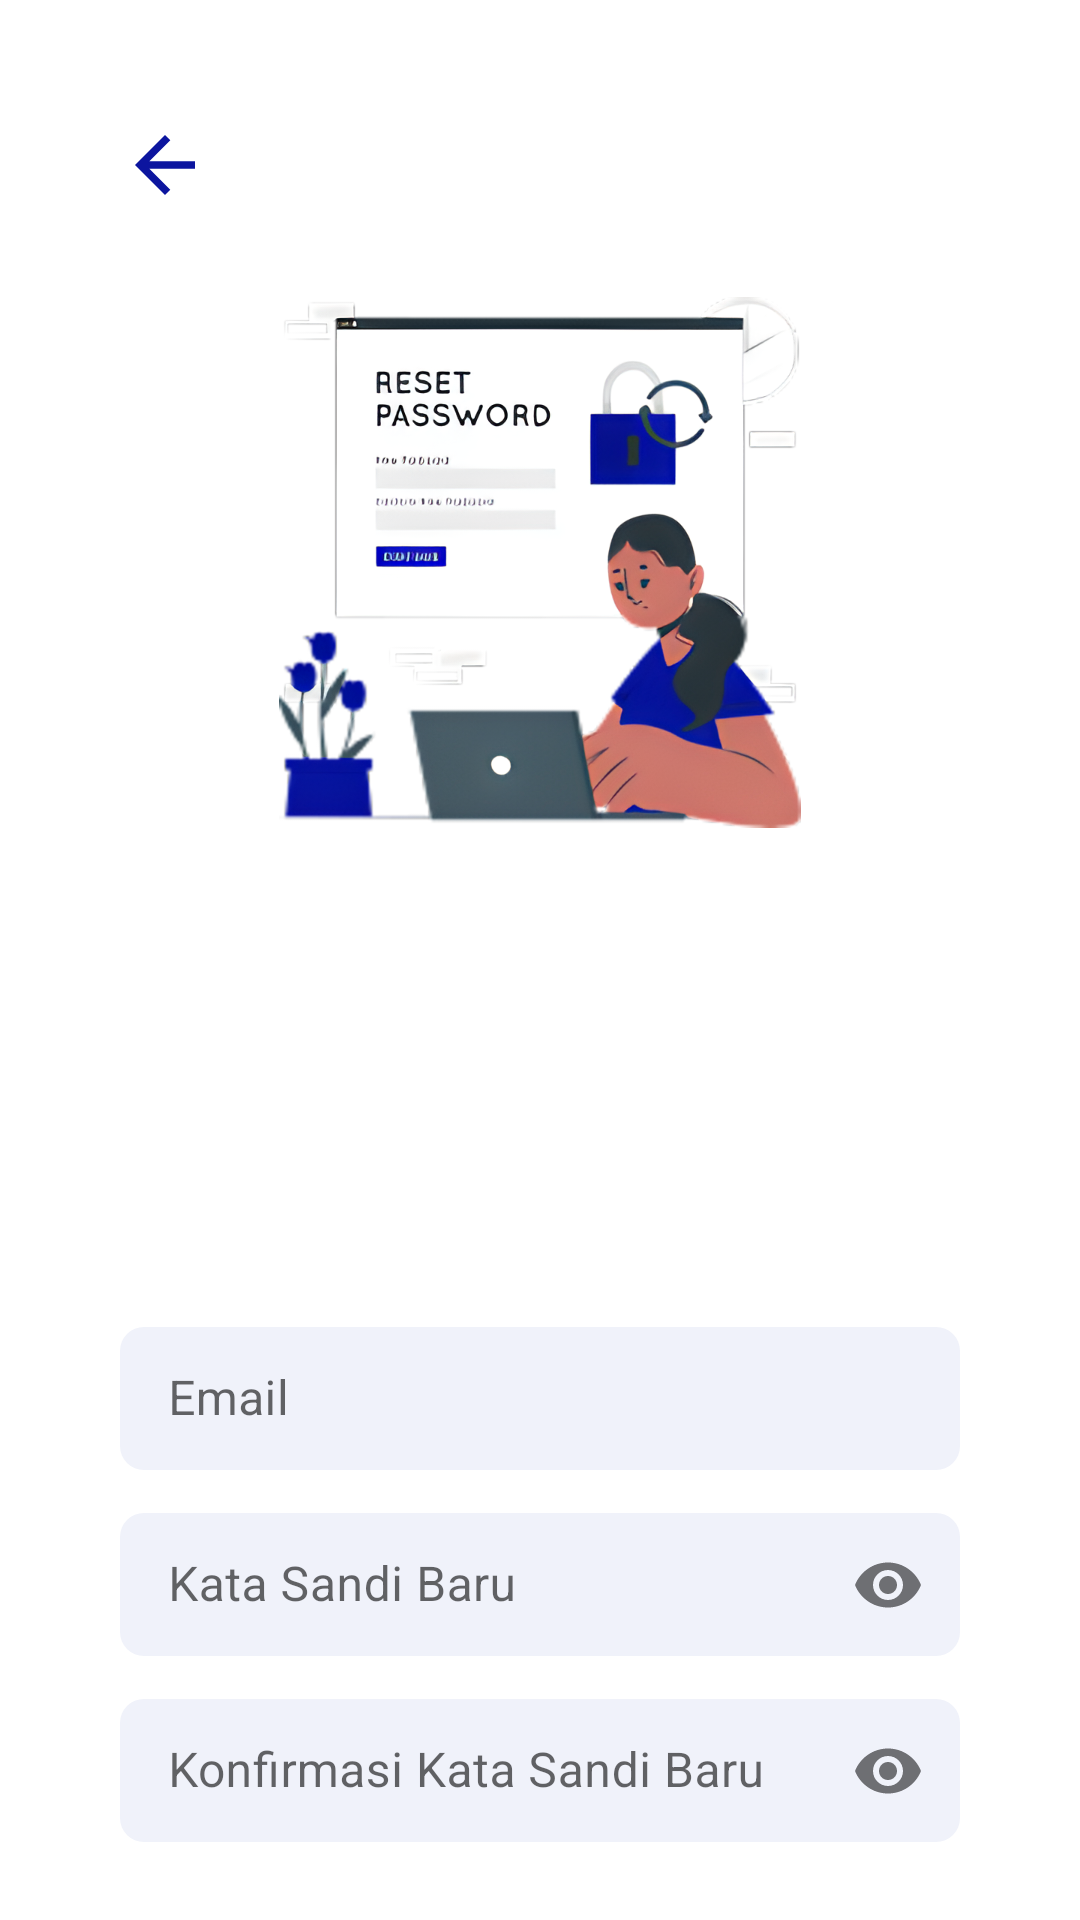

Android layout source for this screen:
<!-- AndroidManifest.xml: application theme Theme.HIMTIApps -->
<!-- res/layout/activity_reset_kata_sandi.xml -->
<?xml version="1.0" encoding="utf-8"?>
<RelativeLayout xmlns:android="http://schemas.android.com/apk/res/android"
    xmlns:app="http://schemas.android.com/apk/res-auto"
    xmlns:tools="http://schemas.android.com/tools"
    android:layout_width="match_parent"
    android:layout_height="match_parent"
    android:orientation="vertical"
    tools:context=".authentication.ResetKataSandi.ResetKataSandi">

    <ImageView
        android:id="@+id/ClickReturn"
        android:layout_width="30dp"
        android:layout_height="30dp"
        android:layout_alignParentStart="true"
        android:layout_alignParentTop="true"
        android:layout_marginStart="40dp"
        android:layout_marginTop="40dp"
        android:background="@drawable/ic_baseline_arrow_backblue" />

    <ImageView
        android:id="@+id/ImageResetPassword"
        android:layout_width="174dp"
        android:layout_height="177dp"
        android:layout_alignParentStart="true"
        android:layout_alignParentTop="true"
        android:layout_alignParentEnd="true"
        android:layout_marginStart="93dp"
        android:layout_marginLeft="93dp"
        android:layout_marginTop="99dp"
        android:layout_marginEnd="93dp"
        android:src="@drawable/zyro_resetpassword" />

    <TextView
        android:id="@+id/ResetkataSandi"
        android:layout_width="191dp"
        android:layout_height="33dp"
        android:layout_alignParentStart="true"
        android:layout_alignParentTop="true"
        android:layout_alignParentEnd="true"
        android:layout_alignParentBottom="true"
        android:layout_marginStart="40dp"
        android:layout_marginTop="330dp"
        android:layout_marginEnd="129dp"
        android:layout_marginBottom="358dp"
        android:fontFamily="@font/poppins_extrabold"
        android:text="Reset Kata Sandi"
        android:textColor="@color/darkblue"
        android:textSize="22sp" />

    <TextView
        android:id="@+id/Description1"
        android:layout_width="wrap_content"
        android:layout_height="49dp"
        android:layout_alignParentStart="true"
        android:layout_alignParentTop="true"
        android:layout_alignParentEnd="true"
        android:layout_alignParentBottom="true"
        android:layout_marginStart="40dp"
        android:layout_marginTop="375dp"
        android:layout_marginEnd="40dp"
        android:layout_marginBottom="297dp"
        android:fontFamily="@font/poppins_regular"
        android:gravity="left"
        android:hint="Masukkan email lalu kata sandi baru yang kamu inginkan "
        android:paddingRight="8dp"
        android:textColorHint="@color/black"
        android:textSize="14sp" />

    <com.google.android.material.textfield.TextInputLayout
        android:id="@+id/MateriaResetEmail"
        style="@style/Widget.MaterialComponents.TextInputLayout.OutlinedBox.Dense"
        android:layout_width="match_parent"
        android:layout_height="wrap_content"
        android:layout_below="@+id/ImageResetPassword"
        android:layout_marginStart="40dp"
        android:layout_marginTop="161dp"
        android:layout_marginEnd="40dp"
        app:helperTextTextColor="@color/teal_700"
        app:layout_constraintEnd_toEndOf="parent"
        app:layout_constraintStart_toStartOf="parent"
        app:layout_constraintTop_toTopOf="parent">

        <EditText
            android:id="@+id/textInputEmail"
            android:layout_width="match_parent"
            android:layout_height="wrap_content"
            android:hint="Email"
            android:background="@drawable/inputbutton"
            android:imeOptions="actionDone"
            android:inputType="textEmailAddress" />
    </com.google.android.material.textfield.TextInputLayout>

    <com.google.android.material.textfield.TextInputLayout
        android:id="@+id/MateriaPassword"
        style="@style/Widget.MaterialComponents.TextInputLayout.OutlinedBox.Dense"
        android:layout_width="match_parent"
        android:layout_height="wrap_content"
        android:layout_below="@+id/ImageResetPassword"
        android:layout_marginStart="40dp"
        android:layout_marginTop="223dp"
        android:layout_marginEnd="40dp"
        app:helperTextTextColor="@color/teal_700"
        app:layout_constraintEnd_toEndOf="parent"
        app:layout_constraintStart_toStartOf="parent"
        app:layout_constraintTop_toTopOf="parent"
        app:passwordToggleEnabled="true">

        <EditText
            android:id="@+id/textInputPassword"
            android:layout_width="match_parent"
            android:layout_height="wrap_content"
            android:hint="Kata Sandi Baru"
            android:background="@drawable/inputbutton"
            android:imeOptions="actionDone"
            android:inputType="textPassword" />
    </com.google.android.material.textfield.TextInputLayout>

    <com.google.android.material.textfield.TextInputLayout
        android:id="@+id/MateriaPassword1"
        style="@style/Widget.MaterialComponents.TextInputLayout.OutlinedBox.Dense"
        android:layout_width="match_parent"
        android:layout_height="wrap_content"
        android:layout_below="@+id/ImageResetPassword"
        android:layout_marginStart="40dp"
        android:layout_marginTop="285dp"
        android:layout_marginEnd="40dp"
        app:helperTextTextColor="@color/teal_700"
        app:layout_constraintEnd_toEndOf="parent"
        app:layout_constraintStart_toStartOf="parent"
        app:layout_constraintTop_toTopOf="parent"
        app:passwordToggleEnabled="true">

        <EditText
            android:id="@+id/textInputPassword1"
            android:layout_width="match_parent"
            android:layout_height="wrap_content"
            android:hint="Konfirmasi Kata Sandi Baru"
            android:background="@drawable/inputbutton"
            android:imeOptions="actionDone"
            android:inputType="textPassword" />
    </com.google.android.material.textfield.TextInputLayout>

    <com.google.android.material.button.MaterialButton
        android:id="@+id/MaterialSimpan"
        android:layout_width="match_parent"
        android:layout_height="60dp"
        android:layout_below="@+id/ImageResetPassword"
        android:layout_centerHorizontal="true"
        android:layout_marginTop="360dp"
        android:layout_marginHorizontal="40dp"
        android:layout_marginBottom="40dp"
        android:backgroundTint="@color/darkblue"
        android:fontFamily="@font/poppins_regular"
        android:text="Simpan"
        android:textAllCaps="false"
        android:textColor="@color/white"
        android:textSize="15dp"
        android:textStyle="bold"
        app:cornerRadius="5dp"
        app:layout_constraintBottom_toBottomOf="parent"
        app:layout_constraintEnd_toEndOf="parent" />

</RelativeLayout>
<!-- resources referenced by this layout -->
<resources>
  <color name="black">#FF000000</color>
  <color name="darkblue">#0C159F</color>
  <color name="teal_700">#FF018786</color>
  <color name="white">#FFFFFFFF</color>
  x
  <!-- drawable ic_baseline_arrow_backblue (drawable) -->
  <vector android:autoMirrored="true" android:height="24dp"
      android:tint="#0C159F" android:viewportHeight="24"
      android:viewportWidth="24" android:width="24dp" xmlns:android="http://schemas.android.com/apk/res/android">
      <path android:fillColor="@android:color/white" android:pathData="M20,11H7.83l5.59,-5.59L12,4l-8,8 8,8 1.41,-1.41L7.83,13H20v-2z"/>
  </vector>
  <!-- drawable inputbutton (drawable) -->
  <?xml version="1.0" encoding="utf-8"?>
  <shape xmlns:android="http://schemas.android.com/apk/res/android">
  
      <size android:height="44dp"
          android:width="280dp" />
      <solid android:color="@color/darkwhite" />
      <corners android:radius="8dp" />
  </shape>
  <!-- drawable zyro_resetpassword: png bitmap (drawable, 398078 bytes) -->
  <style name="Theme.HIMTIApps" parent="Theme.MaterialComponents.DayNight.DarkActionBar">
          
          <item name="colorPrimary">@color/purple_500</item>
          <item name="colorPrimaryVariant">@color/purple_700</item>
          <item name="colorOnPrimary">@color/white</item>
          
          <item name="colorSecondary">@color/teal_200</item>
          <item name="colorSecondaryVariant">@color/teal_700</item>
          <item name="colorOnSecondary">@color/black</item>
          
          <item name="android:statusBarColor" tools:targetApi="l">?attr/colorPrimaryVariant</item>
          
      </style>
  <color name="darkwhite">#F0F2FA</color>
  <color name="purple_500">#FF6200EE</color>
  <color name="purple_700">#FF3700B3</color>
  <color name="teal_200">#FF03DAC5</color>
</resources>
